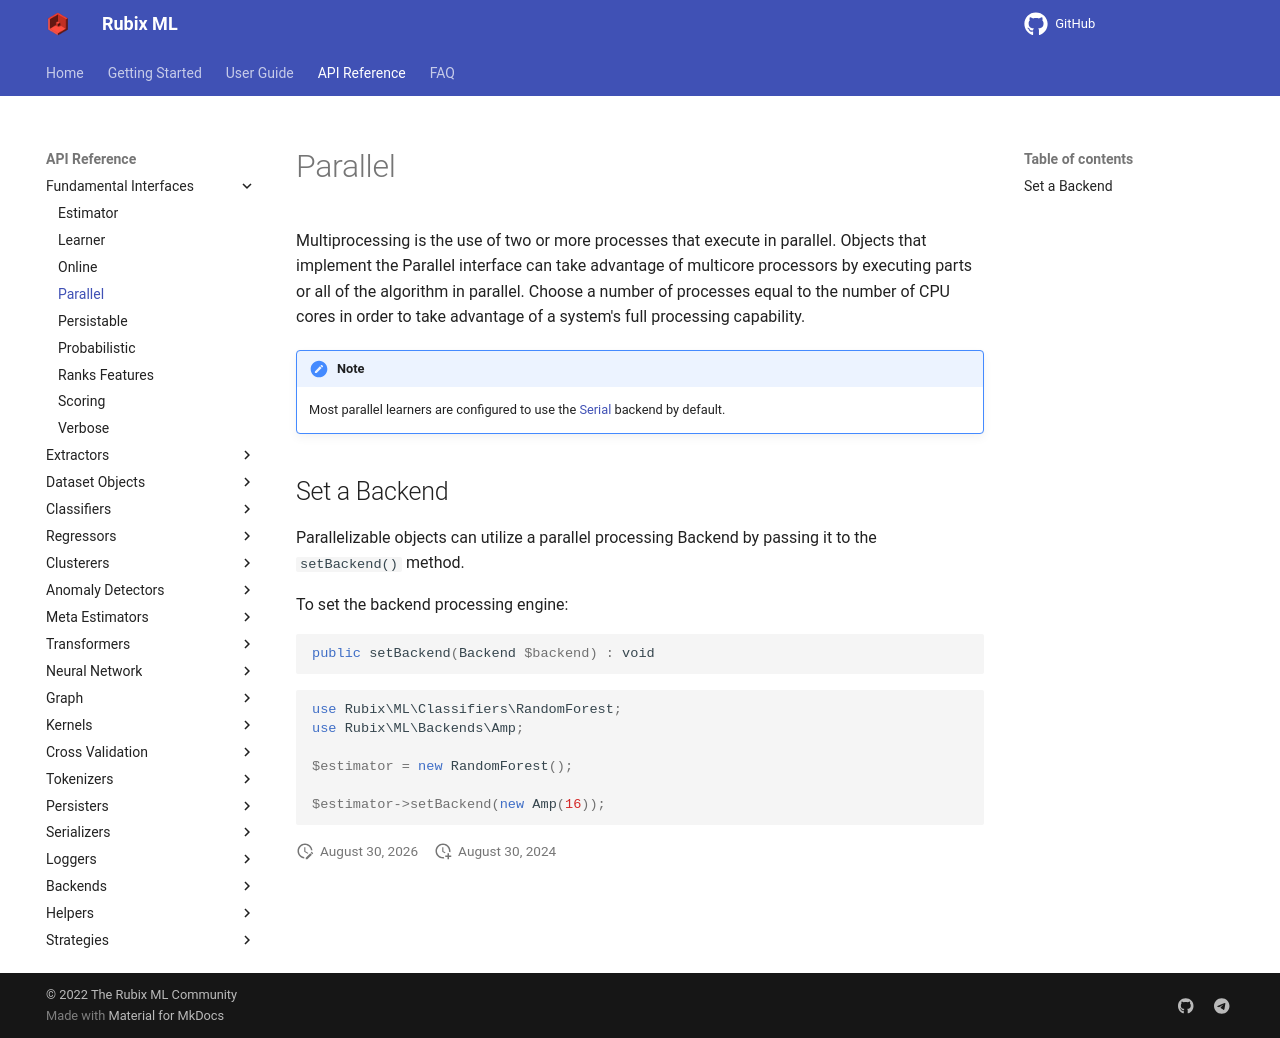

repository: RubixML/ML · page: 2.0/parallel.html · generator: mkdocs

# Parallel

Multiprocessing is the use of two or more processes that execute in parallel. Objects that implement the Parallel interface can take advantage of multicore processors by executing parts or all of the algorithm in parallel. Choose a number of processes equal to the number of CPU cores in order to take advantage of a system's full processing capability.

!!! note
    Most parallel learners are configured to use the [Serial](backends/serial.md) backend by default.

## Set a Backend

Parallelizable objects can utilize a parallel processing Backend by passing it to the `setBackend()` method.

To set the backend processing engine:

```php
public setBackend(Backend $backend) : void
```

```php
use Rubix\ML\Classifiers\RandomForest;
use Rubix\ML\Backends\Amp;

$estimator = new RandomForest();

$estimator->setBackend(new Amp(16));
```
